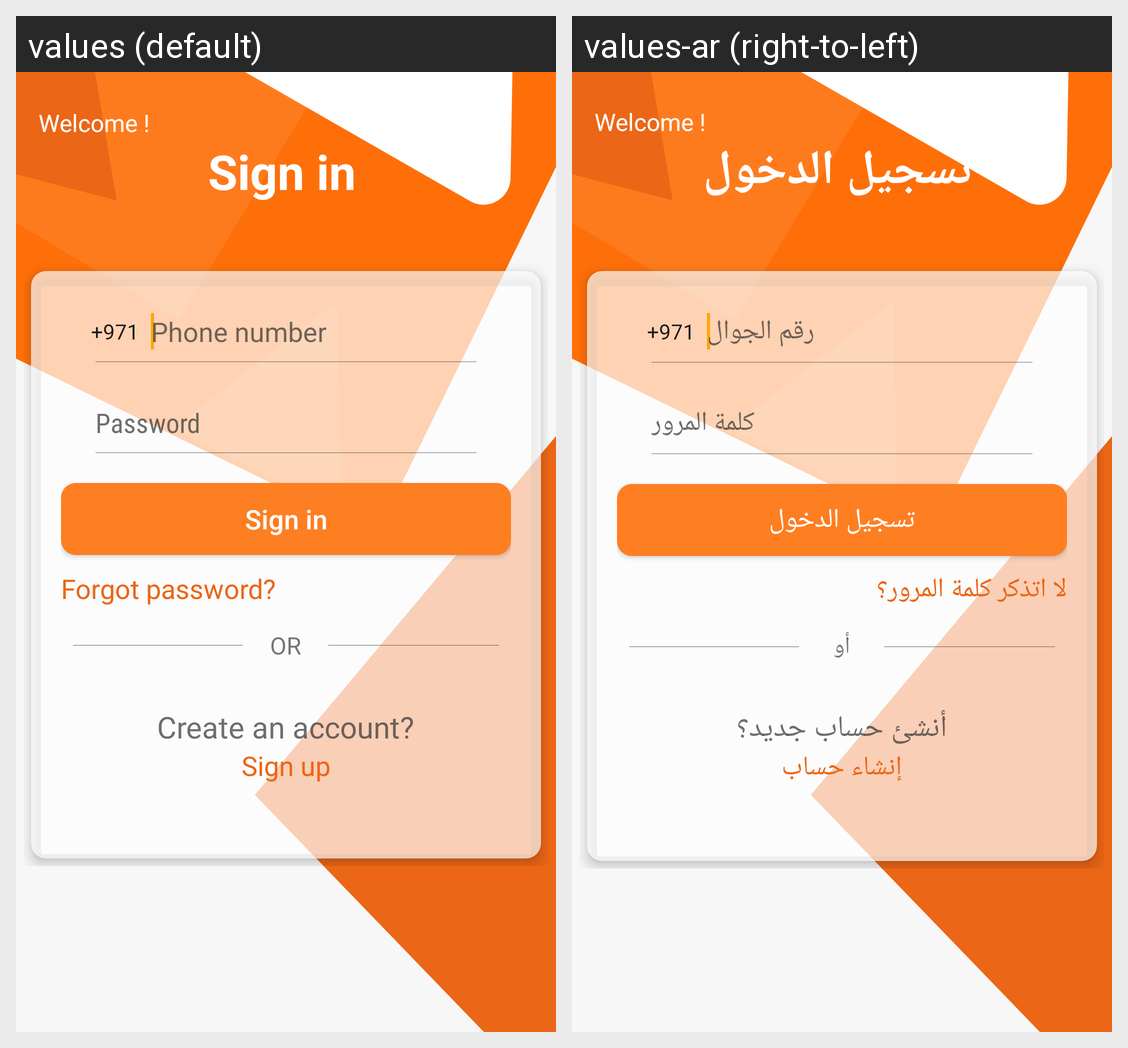

Translations of the strings shown on this Android screen, per locale in the grid:
Android screen res/layout/activity_customer_worker_login.xml rendered under 2 locales, left to right: values (default), values-ar (right-to-left). Device: Nexus 5 (rendered at 1080×1920; each locale shown at half size, 540×960, under a caption strip naming it); theme AppTheme.
Strings drawn on this screen, with the default value and each locale's value (text and hints the layout hard-codes, and strings that could not be matched under every locale, appear in the picture but are not listed):

welcome
  values: Welcome !
  values-ar: Welcome !

login
  values: Sign in
  values-ar: تسجيل الدخول

_20
  values: +971
  values-ar: +971

phone_number
  values: Phone number
  values-ar: رقم الجوال

password
  values: Password
  values-ar: كلمة المرور

forget_password
  values: Forgot password?
  values-ar: لا اتذكر كلمة المرور؟

or
  values: OR
  values-ar: أو

create_an_account
  values: Create an account?
  values-ar: أنشئ حساب جديد؟

create_account
  values: Sign up
  values-ar: إنشاء حساب
